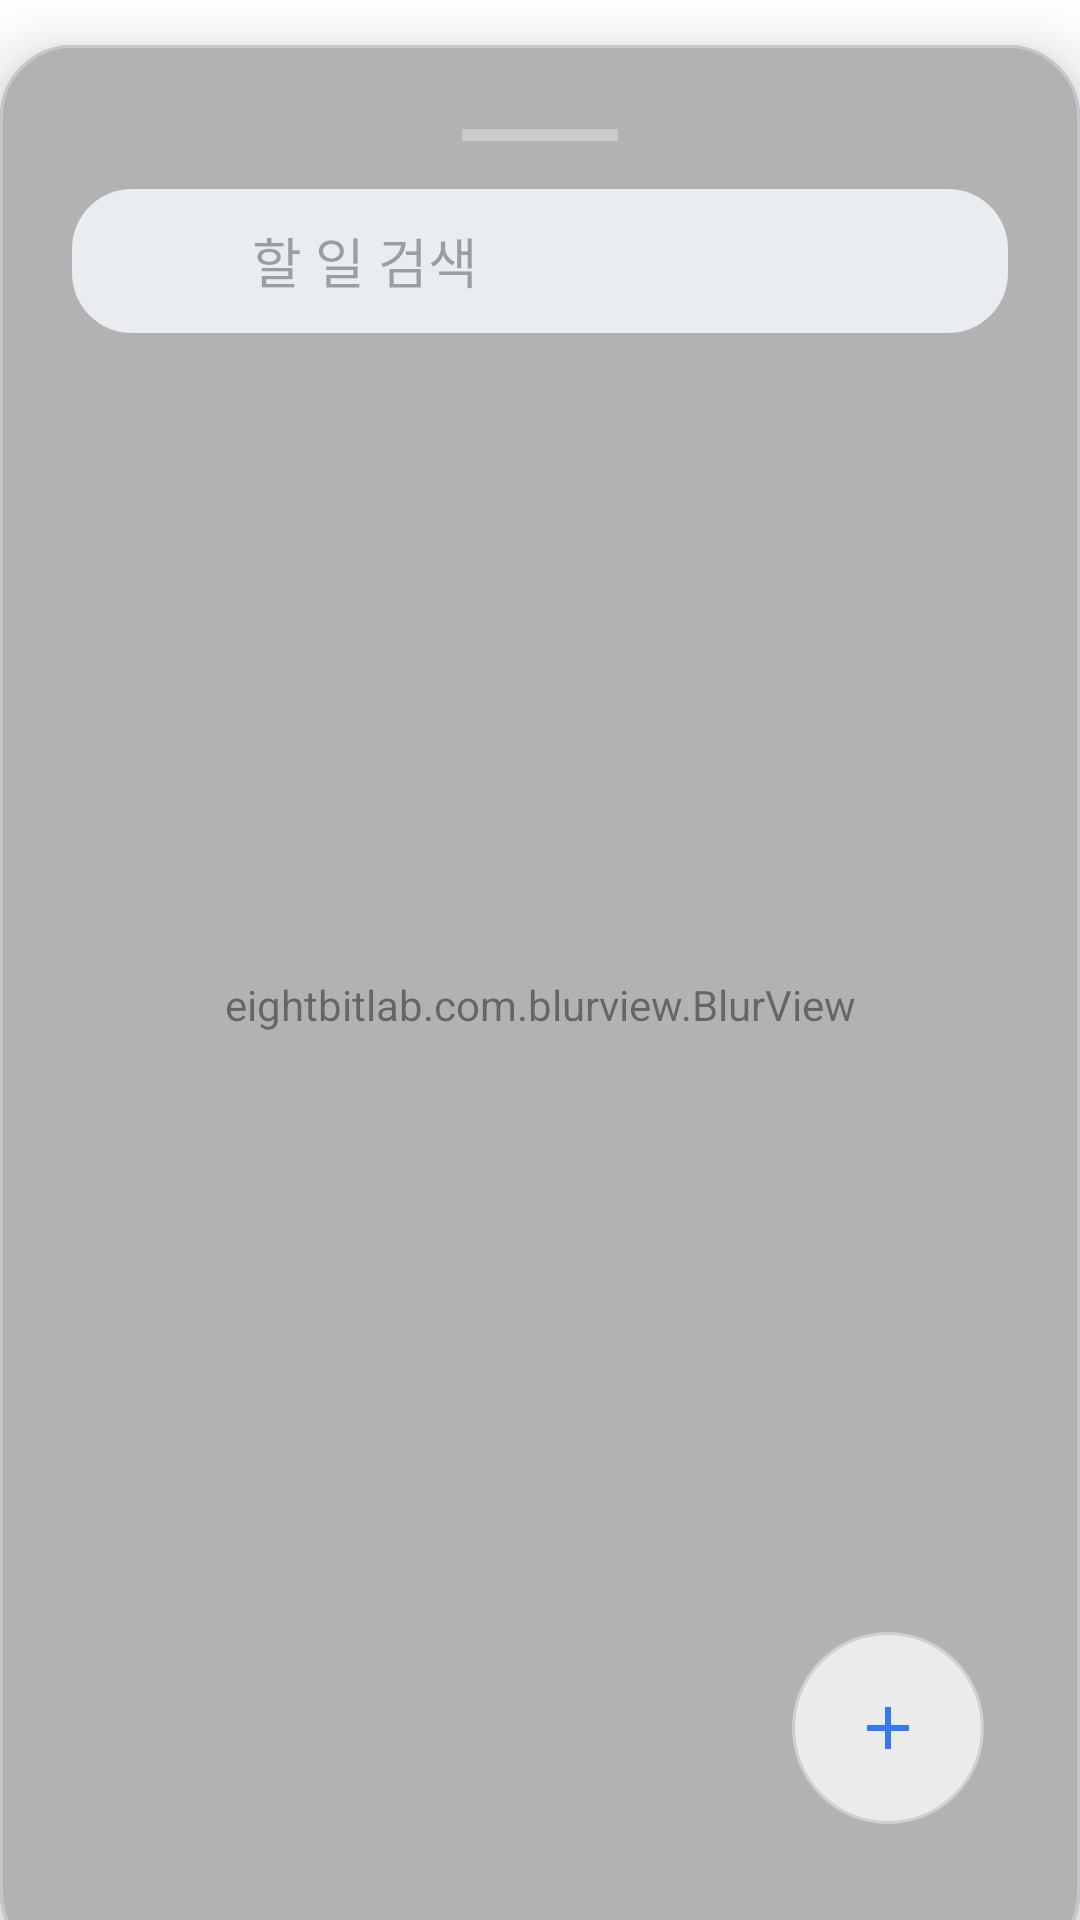

Layout XML and referenced resources for this Android screen:
<!-- AndroidManifest.xml: application theme Theme.AliGO -->
<!-- res/layout/activity_main.xml -->
<?xml version="1.0" encoding="utf-8"?>
<androidx.constraintlayout.widget.ConstraintLayout
    xmlns:android="http://schemas.android.com/apk/res/android"
    xmlns:app="http://schemas.android.com/apk/res-auto"
    android:layout_width="match_parent"
    android:layout_height="match_parent">

    
    <androidx.coordinatorlayout.widget.CoordinatorLayout
        android:id="@+id/rootLayout"
        android:layout_width="match_parent"
        android:layout_height="match_parent"
        android:background="#FBF9F2"
        app:layout_constraintTop_toTopOf="parent"
        app:layout_constraintBottom_toBottomOf="parent"
        app:layout_constraintStart_toStartOf="parent"
        app:layout_constraintEnd_toEndOf="parent">

        
        <include
            android:id="@+id/topBar"
            layout="@layout/top_bar"
            android:layout_width="match_parent"
            android:layout_height="wrap_content" />

        <androidx.viewpager2.widget.ViewPager2
            android:id="@+id/storePager"
            android:layout_width="match_parent"
            android:layout_height="210dp"
            android:layout_marginTop="80dp"
            android:clipToPadding="false"
            android:clipChildren="false"
            android:overScrollMode="never"
            android:paddingStart="36dp"
            android:paddingEnd="36dp"
            android:layout_gravity="center_horizontal" />

        <LinearLayout
            android:id="@+id/indicatorContainer"
            android:layout_width="wrap_content"
            android:layout_height="wrap_content"
            android:orientation="horizontal"
            android:gravity="center"
            android:layout_gravity="center_horizontal"
            android:layout_marginTop="265dp">

            <View
                android:id="@+id/indicatorOlive"
                android:layout_width="20dp"
                android:layout_height="5dp"
                android:background="@drawable/indicator_active"
                android:layout_marginEnd="6dp" />

            <View
                android:id="@+id/indicatorDaiso"
                android:layout_width="6dp"
                android:layout_height="5dp"
                android:background="@drawable/indicator_inactive" />
        </LinearLayout>

        <LinearLayout
            android:layout_width="wrap_content"
            android:layout_height="wrap_content"
            android:orientation="horizontal"
            android:gravity="center"
            android:layout_gravity="center_horizontal"
            android:layout_marginTop="285dp">

            <ImageView
                android:id="@+id/locationIcon"
                android:layout_width="16dp"
                android:layout_height="12dp"
                android:src="@drawable/location_olive" />

            <TextView
                android:id="@+id/locationText"
                android:layout_width="wrap_content"
                android:layout_height="wrap_content"
                android:text="올리브영 대학로점 근처"
                android:textSize="14sp"
                android:textColor="#222"
                android:layout_marginStart="4dp"/>
        </LinearLayout>

        <com.google.android.material.card.MaterialCardView
            android:id="@+id/mapCard"
            android:layout_width="match_parent"
            android:layout_height="200dp"
            android:layout_marginTop="330dp"
            android:layout_marginStart="24dp"
            android:layout_marginEnd="24dp"
            app:cardCornerRadius="16dp"
            app:cardElevation="3dp"
            android:backgroundTint="#FFFFFF">

            <View
                android:layout_width="match_parent"
                android:layout_height="match_parent"
                android:background="#EDEDED"/>

        </com.google.android.material.card.MaterialCardView>

        
        <com.google.android.material.card.MaterialCardView
            android:id="@+id/memoSheet"
            android:layout_width="match_parent"
            android:layout_height="match_parent"
            android:layout_gravity="bottom"
            android:backgroundTint="@android:color/transparent"
            app:cardCornerRadius="24dp"
            app:cardElevation="12dp"
            app:layout_behavior="com.google.android.material.bottomsheet.BottomSheetBehavior"
            app:behavior_peekHeight="625dp"
            app:behavior_hideable="false"
            app:behavior_fitToContents="false">

            <FrameLayout
                android:layout_width="match_parent"
                android:layout_height="match_parent">

                <eightbitlab.com.blurview.BlurView
                    android:id="@+id/sheetBlur"
                    android:layout_width="match_parent"
                    android:layout_height="match_parent"/>

                <View
                    android:layout_width="match_parent"
                    android:layout_height="match_parent"
                    android:background="#66FFFFFF"/>

                
                <LinearLayout
                    android:layout_width="match_parent"
                    android:layout_height="match_parent"
                    android:orientation="vertical">

                    
                    <LinearLayout
                        android:id="@+id/dragTopArea"
                        android:layout_width="match_parent"
                        android:layout_height="48dp"
                        android:gravity="center"
                        android:paddingTop="12dp">

                        <View
                            android:layout_width="52dp"
                            android:layout_height="4dp"
                            android:background="#DDDDDD"
                            android:alpha="0.6"/>
                    </LinearLayout>

                    
                    <LinearLayout
                        android:id="@+id/searchContainer"
                        android:layout_width="match_parent"
                        android:layout_height="48dp"
                        android:orientation="horizontal"
                        android:gravity="center_vertical"
                        android:paddingStart="24dp"
                        android:paddingEnd="24dp"
                        android:background="@drawable/search_bar_bg"
                        android:layout_marginStart="24dp"
                        android:layout_marginEnd="24dp"
                        android:layout_marginBottom="12dp">

                        <ImageView
                            android:layout_width="24dp"
                            android:layout_height="24dp"
                            android:src="@drawable/ic_search"/>

                        <EditText
                            android:id="@+id/editSearch"
                            android:layout_width="0dp"
                            android:layout_height="wrap_content"
                            android:layout_weight="1"
                            android:layout_marginStart="12dp"
                            android:background="@android:color/transparent"
                            android:hint="할 일 검색"/>
                    </LinearLayout>

                    
                    <FrameLayout
                        android:layout_width="match_parent"
                        android:layout_height="0dp"
                        android:layout_weight="1">

                        
                        <androidx.recyclerview.widget.RecyclerView
                            android:id="@+id/memoRecycler"
                            android:layout_width="match_parent"
                            android:layout_height="match_parent"
                            android:paddingStart="24dp"
                            android:paddingEnd="24dp"
                            android:overScrollMode="never"/>

                        
                        <TextView
                            android:id="@+id/emptyText"
                            android:layout_width="wrap_content"
                            android:layout_height="wrap_content"
                            android:text="'+' 버튼을 눌러\n할 일을 추가해주세요."
                            android:textColor="#B0B0B0"
                            android:textSize="15sp"
                            android:gravity="center"

                            android:layout_gravity="top|center_horizontal"
                            android:layout_marginTop="76dp"

                            android:visibility="gone"/>

                    </FrameLayout>

                </LinearLayout>
            </FrameLayout>

        </com.google.android.material.card.MaterialCardView>
    </androidx.coordinatorlayout.widget.CoordinatorLayout>

    
    <ImageButton
        android:id="@+id/addButton"
        android:layout_width="64dp"
        android:layout_height="64dp"
        android:src="@drawable/ic_add"
        android:background="@drawable/fab_bg"
        android:padding="12dp"
        android:scaleType="centerInside"
        android:backgroundTint="@null"
        app:layout_constraintBottom_toBottomOf="parent"
        app:layout_constraintEnd_toEndOf="parent"
        android:layout_marginEnd="32dp"
        android:layout_marginBottom="32dp" />

</androidx.constraintlayout.widget.ConstraintLayout>
<!-- res/layout/top_bar.xml (included above) -->
<?xml version="1.0" encoding="utf-8"?>
<androidx.constraintlayout.widget.ConstraintLayout
    xmlns:android="http://schemas.android.com/apk/res/android"
    xmlns:app="http://schemas.android.com/apk/res-auto"
    android:layout_width="match_parent"
    android:layout_height="wrap_content"
    android:background="#FFFFFF"
    android:elevation="6dp"
    android:clipToPadding="false">

    
    <View
        android:id="@+id/statusBarBox"
        android:layout_width="match_parent"
        android:layout_height="40dp"
        android:background="#FFFFFF"
        app:layout_constraintTop_toTopOf="parent" />

    
    <androidx.constraintlayout.widget.ConstraintLayout
        android:id="@+id/logoBar"
        android:layout_width="match_parent"
        android:layout_height="wrap_content"
        android:background="#FFFFFF"
        android:paddingVertical="12dp"
        android:paddingHorizontal="20dp"
        app:layout_constraintTop_toBottomOf="@id/statusBarBox">

        <TextView
            android:id="@+id/appTitle"
            android:layout_width="wrap_content"
            android:layout_height="wrap_content"
            android:text="AliGO"
            android:textSize="20sp"
            android:textStyle="bold"
            android:textColor="#222"
            app:layout_constraintStart_toStartOf="parent"
            app:layout_constraintTop_toTopOf="parent" />

        <TextView
            android:id="@+id/todoCount"
            android:layout_width="wrap_content"
            android:layout_height="wrap_content"
            android:text="할 일 0"
            android:textSize="14sp"
            android:textColor="#888"
            app:layout_constraintEnd_toEndOf="parent"
            app:layout_constraintBottom_toBottomOf="parent" />

    </androidx.constraintlayout.widget.ConstraintLayout>

</androidx.constraintlayout.widget.ConstraintLayout>
<!-- resources referenced by this layout -->
<resources>
  <!-- drawable fab_bg (drawable) -->
  <?xml version="1.0" encoding="utf-8"?>
  <shape xmlns:android="http://schemas.android.com/apk/res/android"
      android:shape="oval">
  
      <solid android:color="#EBEBEB"/>
  
      <stroke
          android:width="1dp"
          android:color="#D0D0D0" />
  
  </shape>
  <!-- drawable ic_add (drawable) -->
  <?xml version="1.0" encoding="utf-8"?>
  <vector xmlns:android="http://schemas.android.com/apk/res/android"
      android:width="24dp"
      android:height="24dp"
      android:viewportWidth="24"
      android:viewportHeight="24">
      <path
          android:fillColor="#3478F6"
          android:pathData="M19,13h-6v6h-2v-6H5v-2h6V5h2v6h6v2z"/>
  </vector>
  <!-- drawable indicator_active (drawable) -->
  <shape xmlns:android="http://schemas.android.com/apk/res/android"
      android:shape="rectangle">
  
      <corners android:radius="10dp" />
  
      <size
          android:width="18dp"
          android:height="5dp" />
  
      <solid android:color="#787E1E" />
  </shape>
  <!-- drawable indicator_inactive (drawable) -->
  <shape xmlns:android="http://schemas.android.com/apk/res/android"
      android:shape="rectangle">
  
      <corners android:radius="10dp" />
  
      <size
          android:width="6dp"
          android:height="5dp" />
  
      <solid android:color="#D0D0D0" />
  </shape>
  <!-- drawable location_olive: png bitmap (drawable, 540 bytes) -->
  <!-- drawable search_bar_bg (drawable) -->
  <shape xmlns:android="http://schemas.android.com/apk/res/android"
      android:shape="rectangle">
      <corners android:radius="20dp"/>
      <solid android:color="#E9EDF1"/>
  </shape>
  <style name="Theme.AliGO" parent="Base.Theme.AliGO" />
  <style name="Base.Theme.AliGO" parent="Theme.Material3.DayNight.NoActionBar">
          
          
      </style>
</resources>
